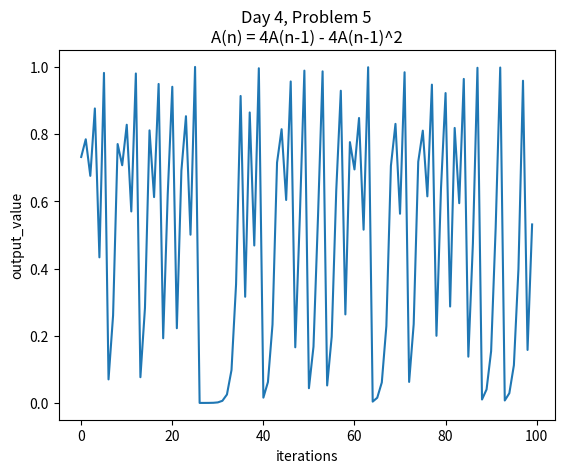

Write Python code to recreate this figure.
import matplotlib.pyplot as plt

def find_new(x):
    return(4*x - 4*x**2)

depth = 100
n_list = [0]
outputs = [0.732] #starting value

for n in range(1,depth):
    outputs.append(find_new(outputs[-1]))
    n_list.append(n)

# print(n_list)
# print(outputs)

plt.xlabel("iterations")
plt.ylabel("output_value")
plt.title("Day 4, Problem 5\nA(n) = 4A(n-1) - 4A(n-1)^2")

plt.plot(n_list, outputs)
plt.show()